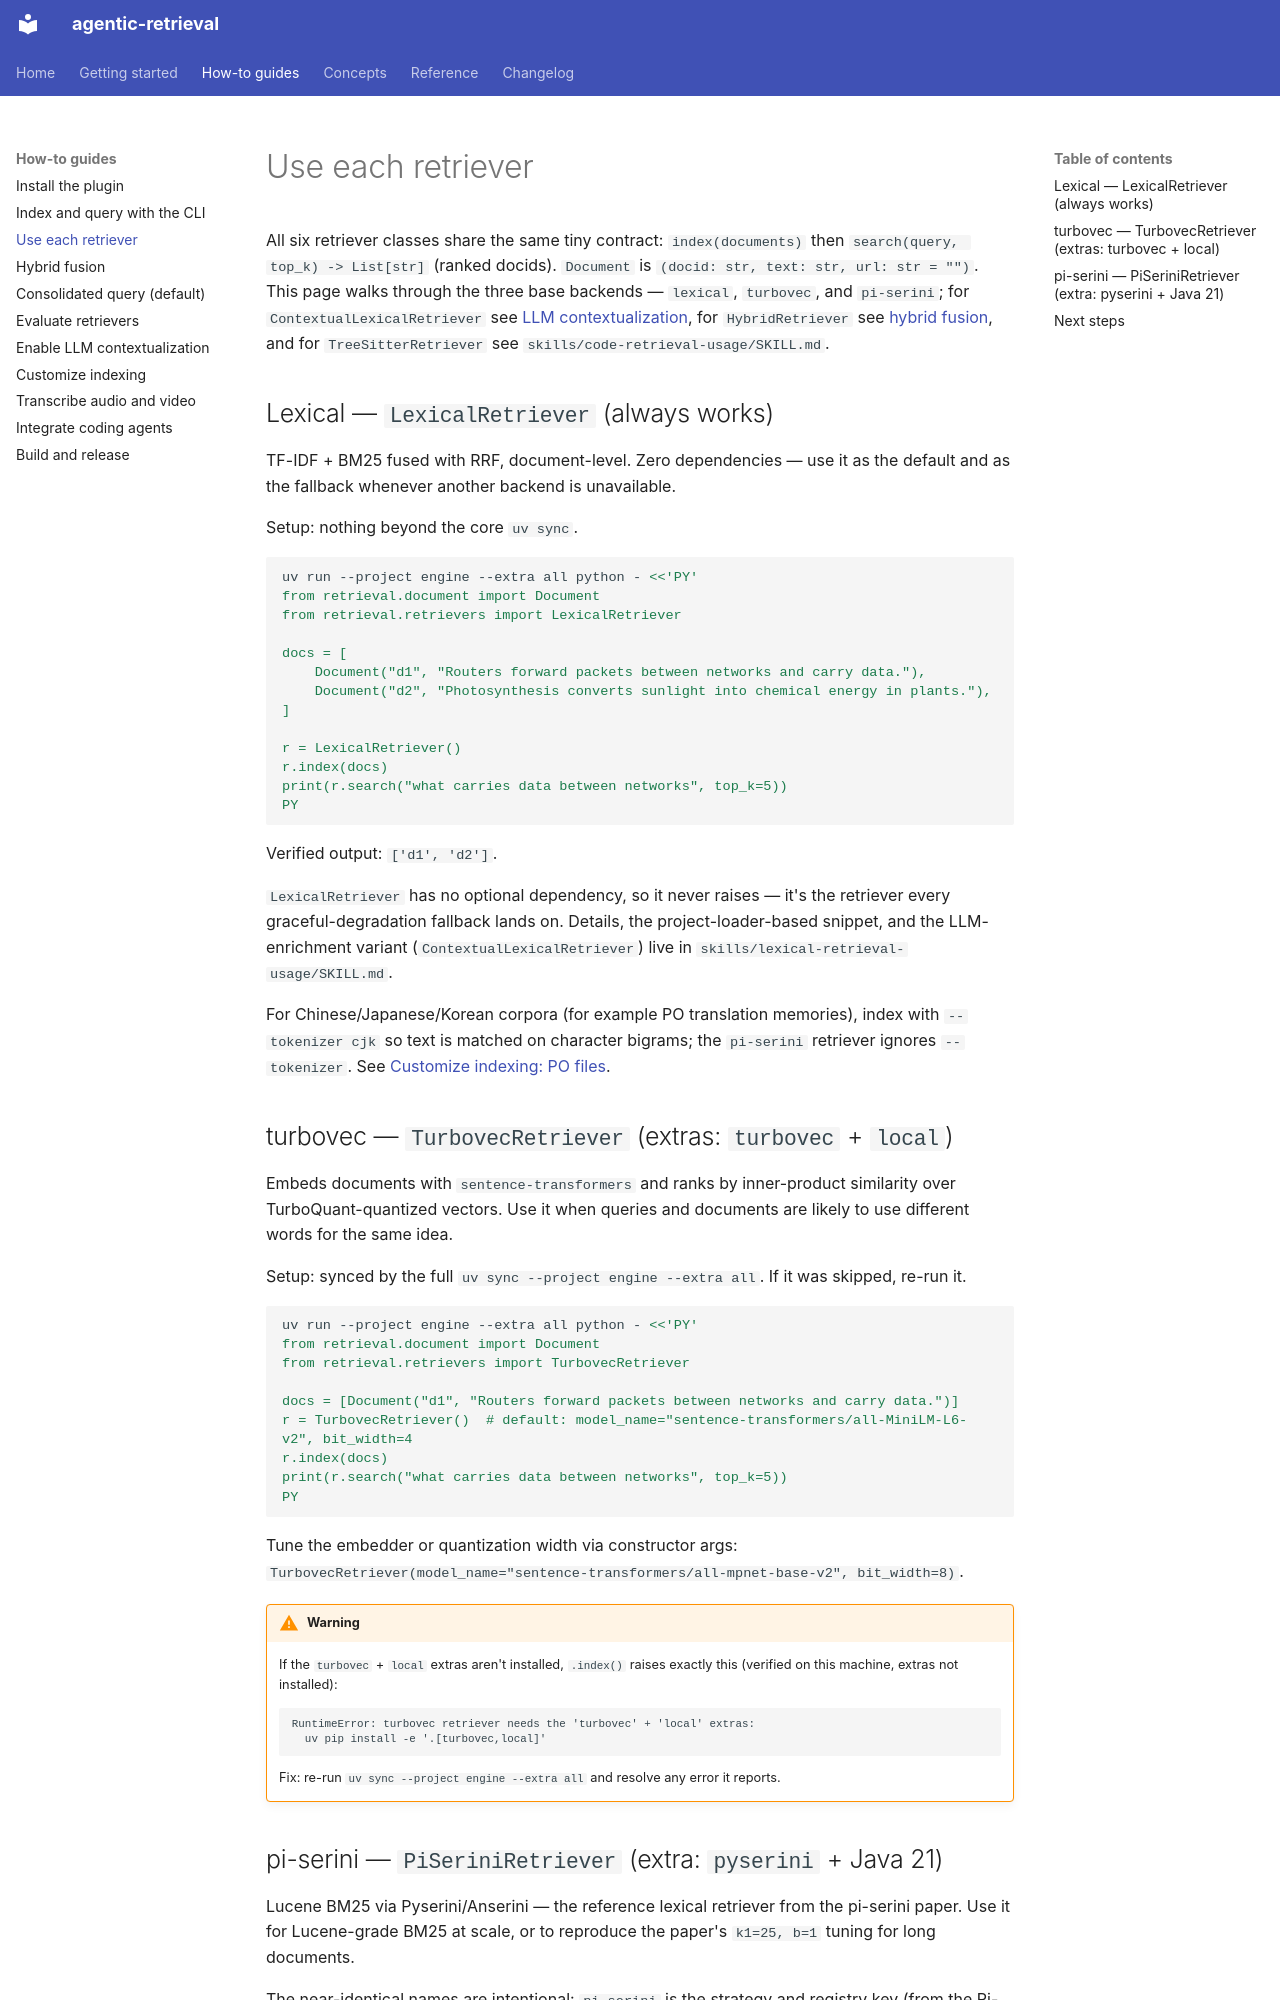

repository: josix/agentic-retrieval · page: how-to/use-each-retriever/index.html · generator: mkdocs

# Use each retriever

All six retriever classes share the same tiny contract: `index(documents)`
then `search(query, top_k) -> List[str]` (ranked docids). `Document` is
`(docid: str, text: str, url: str = "")`. This page walks through the three
base backends — `lexical`, `turbovec`, and `pi-serini`; for
`ContextualLexicalRetriever` see
[LLM contextualization](llm-contextualization.md), for `HybridRetriever` see
[hybrid fusion](hybrid-fusion.md), and for `TreeSitterRetriever` see
`skills/code-retrieval-usage/SKILL.md`.

## Lexical — `LexicalRetriever` (always works)

TF-IDF + BM25 fused with RRF, document-level. Zero dependencies — use it as
the default and as the fallback whenever another backend is unavailable.

Setup: nothing beyond the core `uv sync`.

```bash
uv run --project engine --extra all python - <<'PY'
from retrieval.document import Document
from retrieval.retrievers import LexicalRetriever

docs = [
    Document("d1", "Routers forward packets between networks and carry data."),
    Document("d2", "Photosynthesis converts sunlight into chemical energy in plants."),
]

r = LexicalRetriever()
r.index(docs)
print(r.search("what carries data between networks", top_k=5))
PY
```

Verified output: `['d1', 'd2']`.

`LexicalRetriever` has no optional dependency, so it never raises — it's the
retriever every graceful-degradation fallback lands on. Details, the
project-loader-based snippet, and the LLM-enrichment variant
(`ContextualLexicalRetriever`) live in
`skills/lexical-retrieval-usage/SKILL.md`.

For Chinese/Japanese/Korean corpora (for example PO translation memories),
index with `--tokenizer cjk` so text is matched on character bigrams; the
`pi-serini` retriever ignores `--tokenizer`. See
[Customize indexing: PO files](customize-indexing.md#po-files-translation-memory).

## turbovec — `TurbovecRetriever` (extras: `turbovec` + `local`)

Embeds documents with `sentence-transformers` and ranks by inner-product
similarity over TurboQuant-quantized vectors. Use it when queries and
documents are likely to use different words for the same idea.

Setup: synced by the full `uv sync --project engine --extra all`. If it was
skipped, re-run it.

```bash
uv run --project engine --extra all python - <<'PY'
from retrieval.document import Document
from retrieval.retrievers import TurbovecRetriever

docs = [Document("d1", "Routers forward packets between networks and carry data.")]
r = TurbovecRetriever()  # default: model_name="sentence-transformers/all-MiniLM-L6-v2", bit_width=4
r.index(docs)
print(r.search("what carries data between networks", top_k=5))
PY
```

Tune the embedder or quantization width via constructor args:
`TurbovecRetriever(model_name="sentence-transformers/all-mpnet-base-v2", bit_width=8)`.

!!! warning
    If the `turbovec` + `local` extras aren't installed, `.index()` raises
    exactly this (verified on this machine, extras not installed):

    ```
    RuntimeError: turbovec retriever needs the 'turbovec' + 'local' extras:
      uv pip install -e '.[turbovec,local]'
    ```

    Fix: re-run `uv sync --project engine --extra all` and resolve any
    error it reports.
